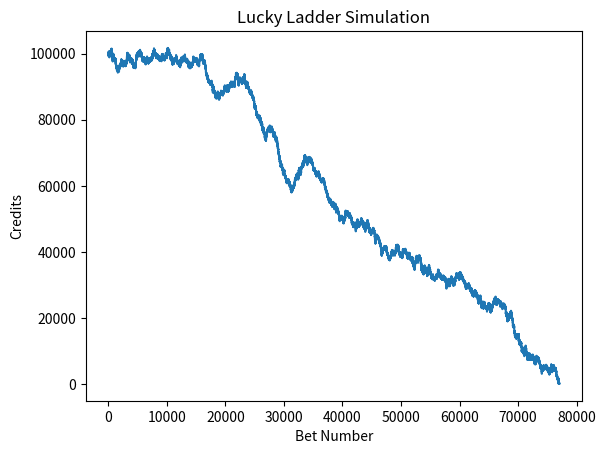

Python code for this plot:
import matplotlib.pyplot as plt
import random as r
DEFAULT_MULTIPLIERS = [ 1.7, 1.5, 0.2, 0.1, 0.3, 0.5, 1.2, 2.4 ]
attempts = 0
initialAmount = 100000
betSize = 100
x = []
y = []


def spin(bet):
    result = r.randint(0, 7)
    multi = DEFAULT_MULTIPLIERS[result]
    return bet * multi

while True:#attempts < 10000000:
    if((initialAmount - betSize) < 0):
        # print("you can't afford the bet")
        break
    x.append(attempts)
    y.append(initialAmount)
    attempts+=1
    initialAmount -= betSize
    initialAmount += spin(betSize)

plt.title("Lucky Ladder Simulation")
plt.xlabel("Bet Number")
plt.ylabel("Credits")
plt.plot(x,y)
# plt.savefig("LuckyLadderSave.png")
plt.show()
